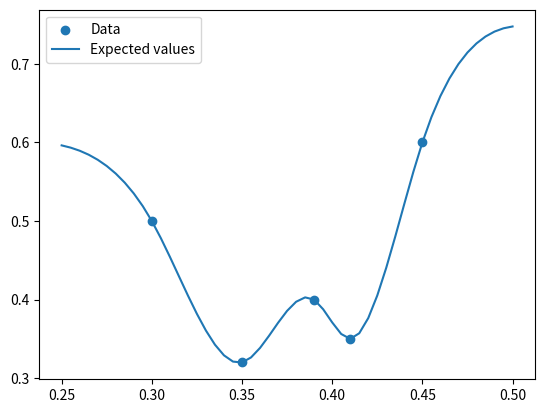

Source code (Python):
import numpy as np
import matplotlib.pyplot as plt

# sadklasd

def gauss_process(t_a, mu_a, t_b, mu_b, x_b, sigma=0.5**2, phi=15):

    # Difference Matrix
    I_a  = np.ones(t_a.shape)
    H_a  = np.abs(t_a@I_a.T - I_a@ mu_a.T)

    I_b = np.ones(x_b.shape)
    H_b = np.abs(t_b@I_b.T - I_b@ t_b.T)
    H_ab = np.abs(t_a @I_b.T  - I_a @ t_b.T)

    def corr(d):
        return (1 + phi*d)*np.exp(-phi*d)

    # Build covariance matrix
    Sigma_a = corr(H_a)
    Sigma_b = corr(H_b)
    Sigma_ab = corr(H_ab)

    Sigma_b_inv = np.linalg.inv(Sigma_b)

    E_a_b = mu_a + Sigma_ab @ Sigma_b_inv @ ( x_b - E_y_b)
    var_a_b = Sigma_a - Sigma_ab @ Sigma_b_inv @ Sigma_ab.T

    return E_a_b, var_a_b

# Inital expected value
E = 0.5

# Grid
th_0 = 0.25
th_1 = 0.50
n = 51
th = np.linspace(th_0, th_1,  n  )
th = th[:, np.newaxis]
E_y = E*np.ones(th.shape)

# Given data
y_b =     np.array([ 0.5, 0.32, 0.40, 0.35, 0.60])
y_b = y_b[:, np.newaxis]

th_b =  np.array([   0.3, 0.35, 0.39, 0.41, 0.45])
th_b = th_b[:, np.newaxis]

E_y_b = E*np.ones(y_b.shape)

E, Var = gauss_process(t_a=th, mu_a=E_y, t_b=th_b, mu_b=E_y_b, x_b=y_b)

print(E.shape, Var.shape)

# Find cumulative distrobution.
from scipy.stats import norm

plt.scatter( th_b, y_b, label = "Data")
plt.plot( th, E, label = "Expected values" )
plt.legend()
plt.show()
